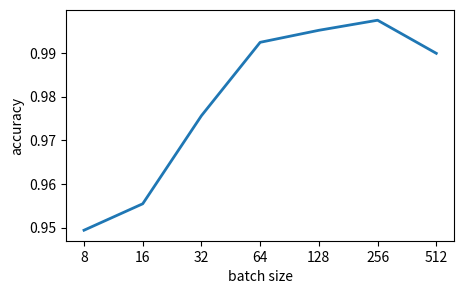

This chart was generated by the following Python code:
import seaborn as sns
import matplotlib.pyplot as plt
import numpy as np
import pandas as pd

# parsing the log files manually is actually the quickest solution...
x_data = ["8","16","32","64","128","256","512"]
y_data = [0.949405093356336,
          0.9554580903987269,
          0.9756209018393189,
          0.9924173049173051,
          0.9951697770217307,
          0.9974747474747474,
          0.9898989898989898]

def plot_accuracy():
    plt.figure(figsize=(5,3))
    #sns.boxplot(x=data, y=name_list, order=name_list_sorted)
    ax = plt.plot(y_data, lw=2)
    #ax.set_xticklabels(x_data)
    plt.xlabel('batch size')
    plt.ylabel('accuracy')
    plt.xticks(np.arange(7), x_data)
    plt.show()

if __name__ == "__main__":
    plot_accuracy()








































